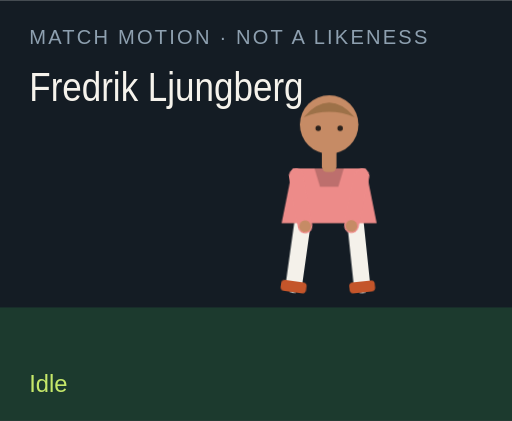
t = 0.00 s
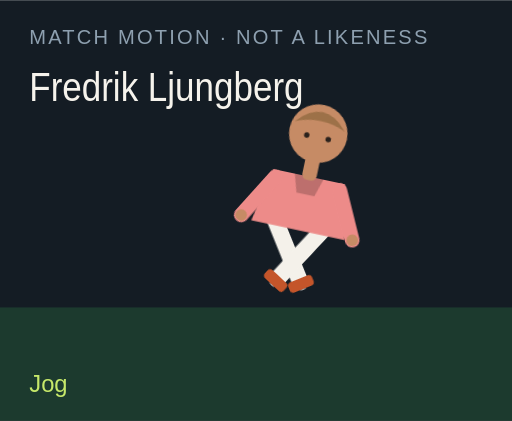
t = 1.50 s
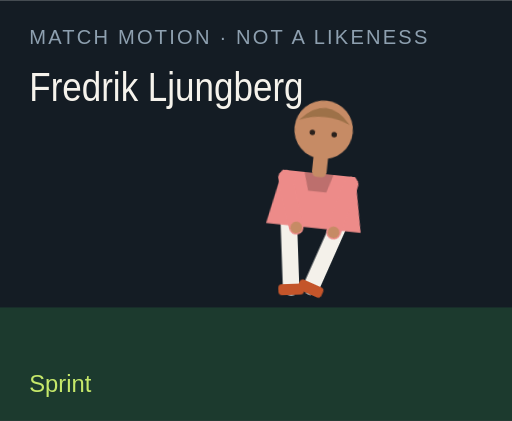
t = 3.00 s
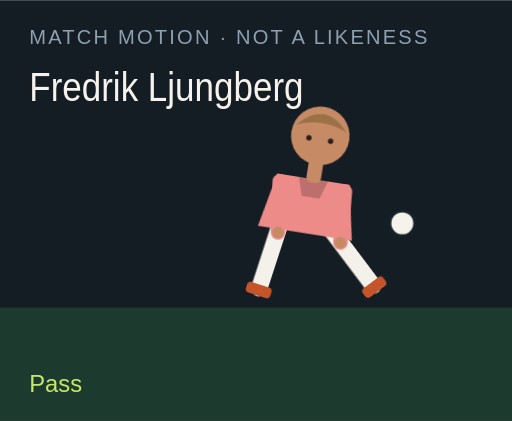
t = 4.50 s
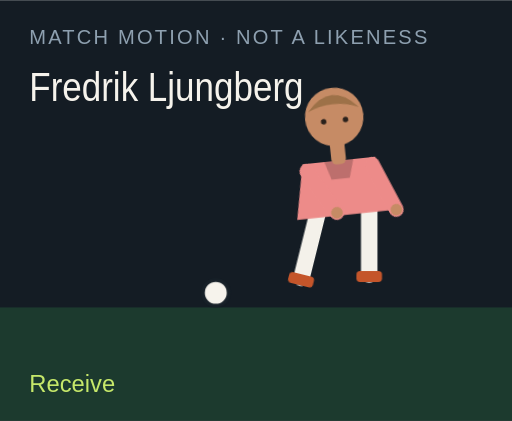
t = 6.00 s
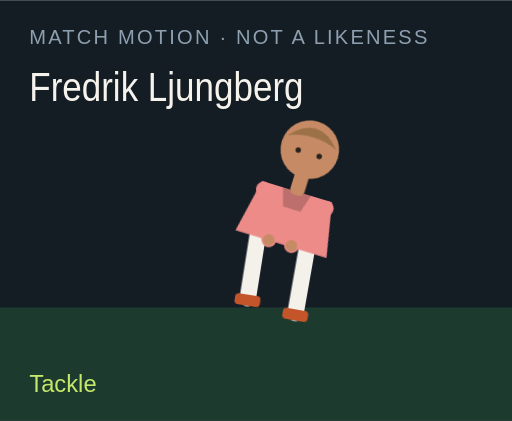
t = 7.50 s

The animated SVG that drew these frames (rendered in a browser with its animation timeline set to each time). Animation: 18 CSS @keyframes rules; one cycle of 9.00 s, repeats indefinitely.

<?xml version="1.0" encoding="UTF-8"?>
<svg xmlns="http://www.w3.org/2000/svg" viewBox="0 0 280 230" role="img">
  <style>@media (prefers-reduced-motion: reduce){animate,animateTransform{display:none}}</style>
  <rect width="280" height="230" fill="#141c24"/>
  <rect y="168" width="280" height="62" fill="#1c3a2e"/>
  <text x="16" y="24" fill="#8ea0b0" font-family="Arial,sans-serif" font-size="11" letter-spacing="1.2">MATCH MOTION · NOT A LIKENESS</text>
  <text x="16" y="55" fill="#f6f3ec" font-family="Impact,sans-serif" font-size="22" textLength="150" lengthAdjust="spacingAndGlyphs">Fredrik Ljungberg</text>
  <circle r="7" fill="#f6f3ec" stroke="#172028" stroke-width="2" id="motion-28084" cx="150" cy="160" opacity="0">
    
    
    
  </circle>
  <g transform="translate(132 40)">
    <g id="motion-28106" transform="rotate(0 48 90)">
      
      <g id="motion-28108" transform="translate(0 0)">
        
        <g transform="translate(34 78)"><g id="motion-28110" transform="rotate(8)"><path d="M0 0 V38" stroke="#f4f1ea" stroke-width="9" stroke-linecap="round"/><rect x="-7" y="36" width="14" height="6" rx="2" fill="#c4552a"/></g></g>
        <g transform="translate(62 78)"><g id="motion-28112" transform="rotate(-6)"><path d="M0 0 V38" stroke="#f4f1ea" stroke-width="9" stroke-linecap="round"/><rect x="-7" y="36" width="14" height="6" rx="2" fill="#c4552a"/></g></g>
        <path d="M28 52 h40 l6 30 H22 Z" fill="#ed8b89"/>
        <path d="M40 52 h16 l-3 10 H43 Z" fill="#000" opacity=".2"/>
        <g transform="translate(30 56)"><g id="motion-28114" transform="rotate(-10)"><path d="M0 0 V28" stroke="#ed8b89" stroke-width="8" stroke-linecap="round"/><circle cx="0" cy="28" r="3.2" fill="#c68b65"/></g></g>
        <g transform="translate(66 56)"><g id="motion-28116" transform="rotate(12)"><path d="M0 0 V28" stroke="#ed8b89" stroke-width="8" stroke-linecap="round"/><circle cx="0" cy="28" r="3.2" fill="#c68b65"/></g></g>
        <rect x="44" y="40" width="8" height="14" rx="3" fill="#c68b65"/>
        <circle cx="48" cy="28" r="16" fill="#c68b65"/>
        <path d="M34 24 Q48 8 62 24 Q48 18 34 24" fill="#9d7148"/>
        <circle cx="42" cy="30" r="1.5" fill="#2a211c"/><circle cx="54" cy="30" r="1.5" fill="#2a211c"/>
      </g>
    </g>
  </g>
  <text x="16" y="214" fill="#c6e86a" font-family="Arial,sans-serif" font-size="13" opacity="1" id="motion-28088">Idle</text><text x="16" y="214" fill="#c6e86a" font-family="Arial,sans-serif" font-size="13" opacity="0" id="motion-28090">Jog</text><text x="16" y="214" fill="#c6e86a" font-family="Arial,sans-serif" font-size="13" opacity="0" id="motion-28092">Sprint</text><text x="16" y="214" fill="#c6e86a" font-family="Arial,sans-serif" font-size="13" opacity="0" id="motion-28094">Dribble</text><text x="16" y="214" fill="#c6e86a" font-family="Arial,sans-serif" font-size="13" opacity="0" id="motion-28096">Pass</text><text x="16" y="214" fill="#c6e86a" font-family="Arial,sans-serif" font-size="13" opacity="0" id="motion-28098">Shoot</text><text x="16" y="214" fill="#c6e86a" font-family="Arial,sans-serif" font-size="13" opacity="0" id="motion-28100">Receive</text><text x="16" y="214" fill="#c6e86a" font-family="Arial,sans-serif" font-size="13" opacity="0" id="motion-28102">Tackle</text><text x="16" y="214" fill="#c6e86a" font-family="Arial,sans-serif" font-size="13" opacity="0" id="motion-28104">Arms wide</text>
<style>@keyframes track-28085{0%{cx:150px}11.1%{cx:156px}22.2%{cx:164px}33.300000000000004%{cx:142px}44.4%{cx:190px}55.60000000000001%{cx:250px}66.7%{cx:118px}77.8%{cx:150px}88.9%{cx:150px}100%{cx:150px}}@keyframes track-28086{0%{cy:160px}11.1%{cy:158px}22.2%{cy:154px}33.300000000000004%{cy:156px}44.4%{cy:148px}55.60000000000001%{cy:96px}66.7%{cy:160px}77.8%{cy:160px}88.9%{cy:160px}100%{cy:160px}}@keyframes track-28087{0%{opacity:0}11.1%{opacity:0}22.2%{opacity:0}33.300000000000004%{opacity:1}44.4%{opacity:1}55.60000000000001%{opacity:1}66.7%{opacity:1}77.8%{opacity:0}88.9%{opacity:0}100%{opacity:0}}@keyframes track-28089{0%{opacity:1}11.1%{opacity:0}22.2%{opacity:0}33.300000000000004%{opacity:0}44.4%{opacity:0}55.60000000000001%{opacity:0}66.7%{opacity:0}77.8%{opacity:0}88.9%{opacity:0}100%{opacity:1}}@keyframes track-28091{0%{opacity:0}11.1%{opacity:1}22.2%{opacity:0}33.300000000000004%{opacity:0}44.4%{opacity:0}55.60000000000001%{opacity:0}66.7%{opacity:0}77.8%{opacity:0}88.9%{opacity:0}100%{opacity:0}}@keyframes track-28093{0%{opacity:0}11.1%{opacity:0}22.2%{opacity:1}33.300000000000004%{opacity:0}44.4%{opacity:0}55.60000000000001%{opacity:0}66.7%{opacity:0}77.8%{opacity:0}88.9%{opacity:0}100%{opacity:0}}@keyframes track-28095{0%{opacity:0}11.1%{opacity:0}22.2%{opacity:0}33.300000000000004%{opacity:1}44.4%{opacity:0}55.60000000000001%{opacity:0}66.7%{opacity:0}77.8%{opacity:0}88.9%{opacity:0}100%{opacity:0}}@keyframes track-28097{0%{opacity:0}11.1%{opacity:0}22.2%{opacity:0}33.300000000000004%{opacity:0}44.4%{opacity:1}55.60000000000001%{opacity:0}66.7%{opacity:0}77.8%{opacity:0}88.9%{opacity:0}100%{opacity:0}}@keyframes track-28099{0%{opacity:0}11.1%{opacity:0}22.2%{opacity:0}33.300000000000004%{opacity:0}44.4%{opacity:0}55.60000000000001%{opacity:1}66.7%{opacity:0}77.8%{opacity:0}88.9%{opacity:0}100%{opacity:0}}@keyframes track-28101{0%{opacity:0}11.1%{opacity:0}22.2%{opacity:0}33.300000000000004%{opacity:0}44.4%{opacity:0}55.60000000000001%{opacity:0}66.7%{opacity:1}77.8%{opacity:0}88.9%{opacity:0}100%{opacity:0}}@keyframes track-28103{0%{opacity:0}11.1%{opacity:0}22.2%{opacity:0}33.300000000000004%{opacity:0}44.4%{opacity:0}55.60000000000001%{opacity:0}66.7%{opacity:0}77.8%{opacity:1}88.9%{opacity:0}100%{opacity:0}}@keyframes track-28105{0%{opacity:0}11.1%{opacity:0}22.2%{opacity:0}33.300000000000004%{opacity:0}44.4%{opacity:0}55.60000000000001%{opacity:0}66.7%{opacity:0}77.8%{opacity:0}88.9%{opacity:1}100%{opacity:0}}@keyframes track-28107{0%{transform:rotate(0deg)}11.1%{transform:rotate(8deg)}22.2%{transform:rotate(16deg)}33.300000000000004%{transform:rotate(6deg)}44.4%{transform:rotate(4deg)}55.60000000000001%{transform:rotate(14deg)}66.7%{transform:rotate(-6deg)}77.8%{transform:rotate(34deg)}88.9%{transform:rotate(0deg)}100%{transform:rotate(0deg)}}@keyframes track-28109{0%{transform:translate(0px,0px)}11.1%{transform:translate(0px,-3px)}22.2%{transform:translate(0px,-6px)}33.300000000000004%{transform:translate(0px,-2px)}44.4%{transform:translate(0px,2px)}55.60000000000001%{transform:translate(0px,-4px)}66.7%{transform:translate(0px,1px)}77.8%{transform:translate(0px,10px)}88.9%{transform:translate(0px,-8px)}100%{transform:translate(0px,0px)}}@keyframes track-28111{0%{transform:rotate(8deg)}11.1%{transform:rotate(-26deg)}22.2%{transform:rotate(-42deg)}33.300000000000004%{transform:rotate(-8deg)}44.4%{transform:rotate(6deg)}55.60000000000001%{transform:rotate(12deg)}66.7%{transform:rotate(20deg)}77.8%{transform:rotate(-8deg)}88.9%{transform:rotate(-8deg)}100%{transform:rotate(8deg)}}@keyframes track-28113{0%{transform:rotate(-6deg)}11.1%{transform:rotate(24deg)}22.2%{transform:rotate(38deg)}33.300000000000004%{transform:rotate(18deg)}44.4%{transform:rotate(-38deg)}55.60000000000001%{transform:rotate(-54deg)}66.7%{transform:rotate(6deg)}77.8%{transform:rotate(-22deg)}88.9%{transform:rotate(8deg)}100%{transform:rotate(-6deg)}}@keyframes track-28115{0%{transform:rotate(-10deg)}11.1%{transform:rotate(24deg)}22.2%{transform:rotate(36deg)}33.300000000000004%{transform:rotate(-18deg)}44.4%{transform:rotate(10deg)}55.60000000000001%{transform:rotate(-24deg)}66.7%{transform:rotate(-30deg)}77.8%{transform:rotate(12deg)}88.9%{transform:rotate(-58deg)}100%{transform:rotate(-10deg)}}@keyframes track-28117{0%{transform:rotate(12deg)}11.1%{transform:rotate(-20deg)}22.2%{transform:rotate(-32deg)}33.300000000000004%{transform:rotate(14deg)}44.4%{transform:rotate(-26deg)}55.60000000000001%{transform:rotate(18deg)}66.7%{transform:rotate(-22deg)}77.8%{transform:rotate(-6deg)}88.9%{transform:rotate(58deg)}100%{transform:rotate(12deg)}}@media(prefers-reduced-motion:no-preference){#motion-28084{animation:track-28085 9s linear infinite both,track-28086 9s linear infinite both,track-28087 9s steps(1,end) infinite both}#motion-28088{animation:track-28089 9s steps(1,end) infinite both}#motion-28090{animation:track-28091 9s steps(1,end) infinite both}#motion-28092{animation:track-28093 9s steps(1,end) infinite both}#motion-28094{animation:track-28095 9s steps(1,end) infinite both}#motion-28096{animation:track-28097 9s steps(1,end) infinite both}#motion-28098{animation:track-28099 9s steps(1,end) infinite both}#motion-28100{animation:track-28101 9s steps(1,end) infinite both}#motion-28102{animation:track-28103 9s steps(1,end) infinite both}#motion-28104{animation:track-28105 9s steps(1,end) infinite both}#motion-28106{animation:track-28107 9s linear infinite both}#motion-28108{animation:track-28109 9s linear infinite both}#motion-28110{animation:track-28111 9s linear infinite both}#motion-28112{animation:track-28113 9s linear infinite both}#motion-28114{animation:track-28115 9s linear infinite both}#motion-28116{animation:track-28117 9s linear infinite both}}</style></svg>
